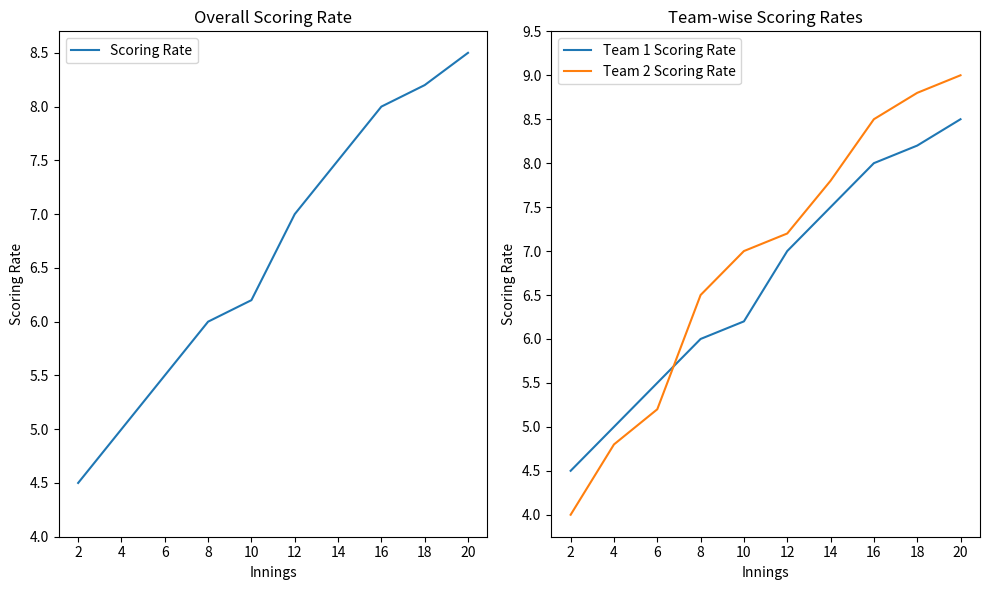

Write the Python code that produced this figure.
import matplotlib.pyplot as plt
import numpy as np

# Sample data for innings and scoring rate
innings = [2, 4, 6, 8, 10, 12, 14, 16, 18, 20]
scoring_rate = [4.5, 5, 5.5, 6, 6.2, 7, 7.5, 8, 8.2, 8.5]

# Create two subplots for side-by-side arrangement
fig, (ax1, ax2) = plt.subplots(1, 2, figsize=(10, 6)) 

# Plot scoring rate for the first chart
ax1.plot(innings, scoring_rate, label='Scoring Rate')

# Customize ticks and labels for the first chart
ax1.set_xticks([x for x in np.arange(2, 21, 2)])
ax1.set_yticks([x for x in np.arange(4, 9, 0.5)])
ax1.set_title("Overall Scoring Rate")
ax1.set_xlabel("Innings")
ax1.set_ylabel("Scoring Rate")
ax1.legend()

# Sample data for innings and scoring rate for two different teams
team1_scoring_rate = [4.5, 5, 5.5, 6, 6.2, 7, 7.5, 8, 8.2, 8.5]
team2_scoring_rate = [4, 4.8, 5.2, 6.5, 7, 7.2, 7.8, 8.5, 8.8, 9]

# Plot scoring rate for each team in the second chart
ax2.plot(innings, team1_scoring_rate, label='Team 1 Scoring Rate')
ax2.plot(innings, team2_scoring_rate, label='Team 2 Scoring Rate')

# Customize ticks and labels for the second chart
ax2.set_xticks([x for x in np.arange(2, 21, 2)])
ax2.set_yticks([x for x in np.arange(4, 10, 0.5)])
ax2.set_title("Team-wise Scoring Rates")
ax2.set_xlabel("Innings")
ax2.set_ylabel("Scoring Rate")
ax2.legend()

# Adjust layout to prevent overlapping elements
plt.tight_layout()

plt.show()
